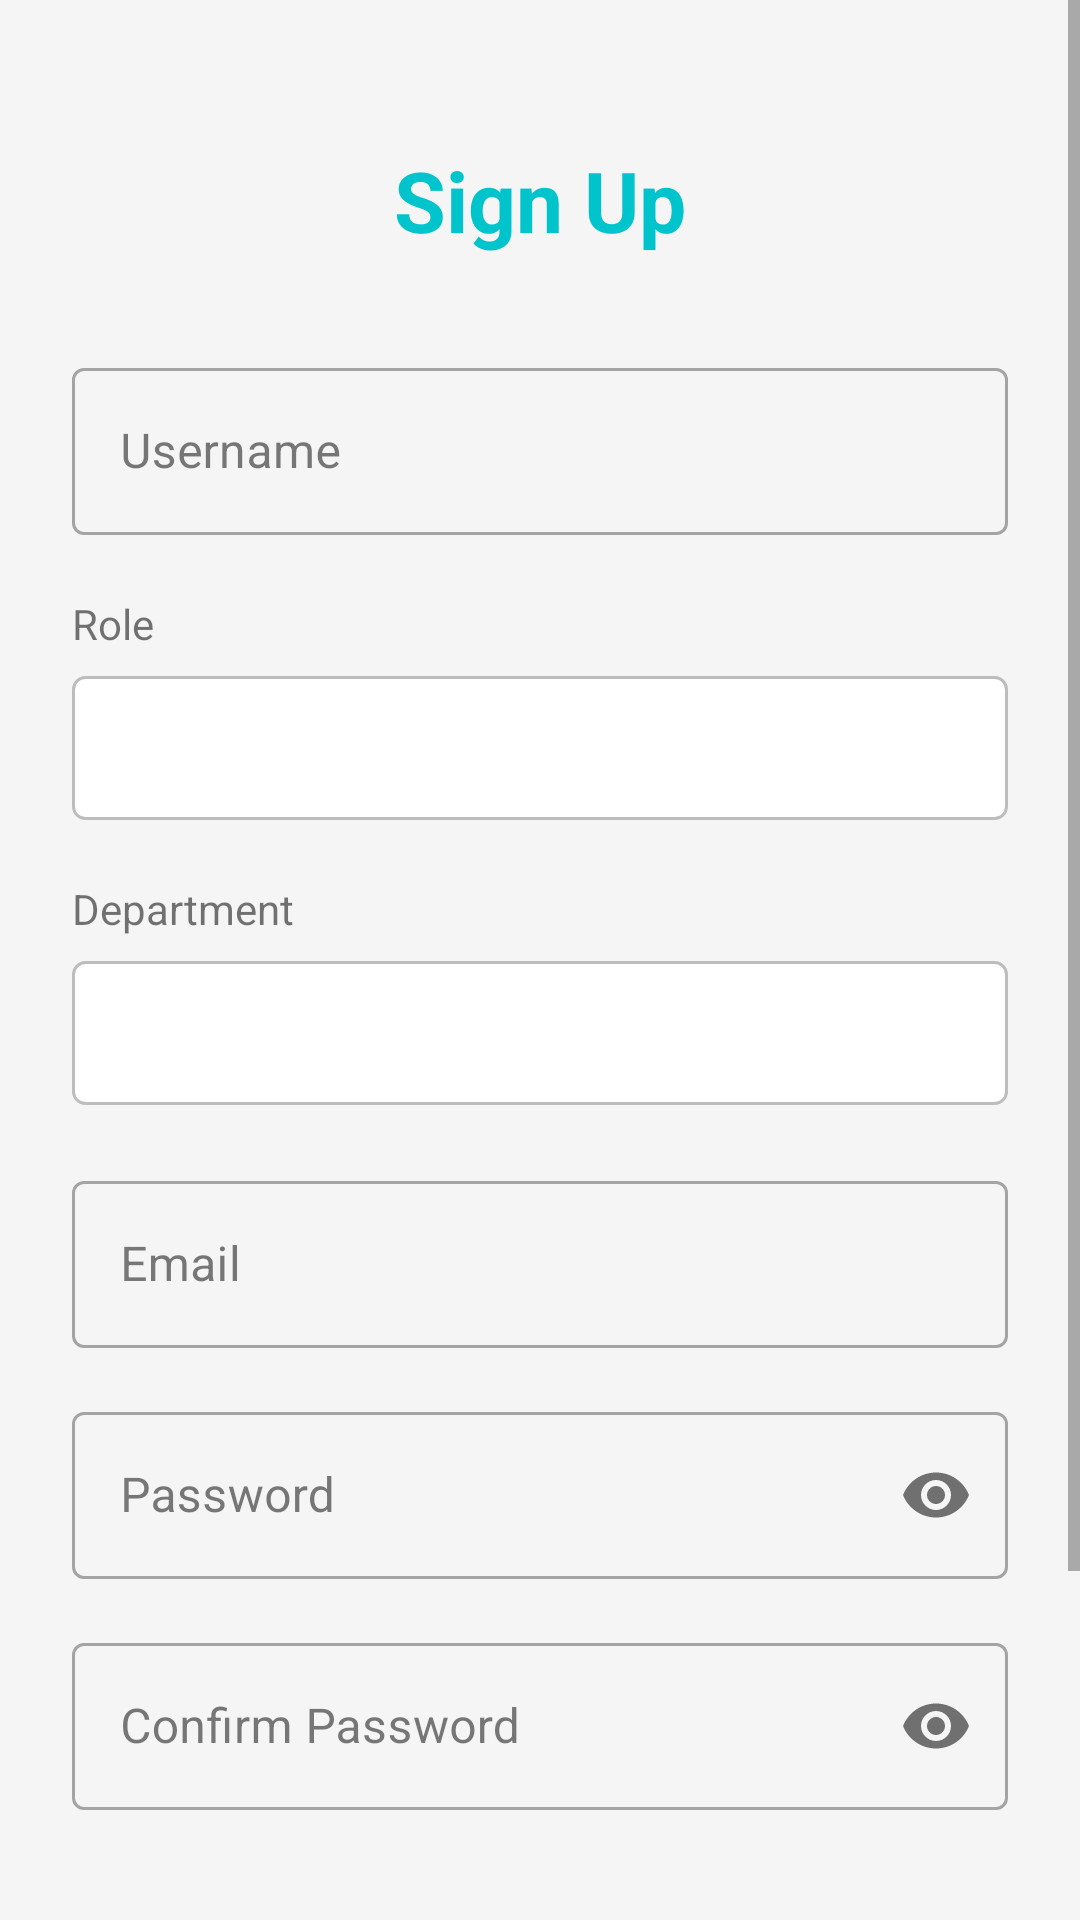

Reconstruct the res/layout file that produces this screen, plus the resources it refers to.
<!-- AndroidManifest.xml: application theme Theme.CourseSchedule -->
<!-- res/layout/fragment_signup.xml -->
<?xml version="1.0" encoding="utf-8"?>
<ScrollView
    xmlns:android="http://schemas.android.com/apk/res/android"
    xmlns:app="http://schemas.android.com/apk/res-auto"
    android:layout_width="match_parent"
    android:layout_height="match_parent"
    android:fillViewport="true"
    android:background="@color/grey_100">

    <androidx.constraintlayout.widget.ConstraintLayout
        android:layout_width="match_parent"
        android:layout_height="wrap_content"
        android:padding="24dp">

        
        <TextView
            android:id="@+id/tvTitle"
            android:layout_width="wrap_content"
            android:layout_height="wrap_content"
            android:text="@string/sign_up"
            android:textSize="28sp"
            android:textStyle="bold"
            android:textColor="@color/navy_800"
            android:layout_marginTop="24dp"
            app:layout_constraintTop_toTopOf="parent"
            app:layout_constraintStart_toStartOf="parent"
            app:layout_constraintEnd_toEndOf="parent" />

        
        <com.google.android.material.textfield.TextInputLayout
            android:id="@+id/tilUsername"
            android:layout_width="0dp"
            android:layout_height="wrap_content"
            android:layout_marginTop="32dp"
            android:hint="@string/hint_username"
            style="@style/Widget.MaterialComponents.TextInputLayout.OutlinedBox"
            app:layout_constraintTop_toBottomOf="@id/tvTitle"
            app:layout_constraintStart_toStartOf="parent"
            app:layout_constraintEnd_toEndOf="parent">

            <com.google.android.material.textfield.TextInputEditText
                android:id="@+id/etUsername"
                android:layout_width="match_parent"
                android:layout_height="wrap_content"
                android:inputType="text" />

        </com.google.android.material.textfield.TextInputLayout>

        
        <TextView
            android:id="@+id/tvRoleLabel"
            android:layout_width="wrap_content"
            android:layout_height="wrap_content"
            android:text="@string/label_auth_role"
            android:textSize="14sp"
            android:layout_marginTop="20dp"
            app:layout_constraintTop_toBottomOf="@id/tilUsername"
            app:layout_constraintStart_toStartOf="parent" />

        <Spinner
            android:id="@+id/spinnerRole"
            android:layout_width="0dp"
            android:layout_height="48dp"
            android:layout_marginTop="8dp"
            android:background="@drawable/spinner_background"
            android:padding="12dp"
            app:layout_constraintTop_toBottomOf="@id/tvRoleLabel"
            app:layout_constraintStart_toStartOf="parent"
            app:layout_constraintEnd_toEndOf="parent" />

        
        <TextView
            android:id="@+id/tvDepartmentLabel"
            android:layout_width="wrap_content"
            android:layout_height="wrap_content"
            android:text="@string/label_department"
            android:textSize="14sp"
            android:layout_marginTop="20dp"
            app:layout_constraintTop_toBottomOf="@id/spinnerRole"
            app:layout_constraintStart_toStartOf="parent" />

        <Spinner
            android:id="@+id/spinnerDepartment"
            android:layout_width="0dp"
            android:layout_height="48dp"
            android:layout_marginTop="8dp"
            android:background="@drawable/spinner_background"
            android:padding="12dp"
            app:layout_constraintTop_toBottomOf="@id/tvDepartmentLabel"
            app:layout_constraintStart_toStartOf="parent"
            app:layout_constraintEnd_toEndOf="parent" />

        
        <com.google.android.material.textfield.TextInputLayout
            android:id="@+id/tilEmail"
            android:layout_width="0dp"
            android:layout_height="wrap_content"
            android:layout_marginTop="20dp"
            android:hint="@string/hint_email"
            style="@style/Widget.MaterialComponents.TextInputLayout.OutlinedBox"
            app:layout_constraintTop_toBottomOf="@id/spinnerDepartment"
            app:layout_constraintStart_toStartOf="parent"
            app:layout_constraintEnd_toEndOf="parent">

            <com.google.android.material.textfield.TextInputEditText
                android:id="@+id/etEmail"
                android:layout_width="match_parent"
                android:layout_height="wrap_content"
                android:inputType="textEmailAddress" />

        </com.google.android.material.textfield.TextInputLayout>

        
        <com.google.android.material.textfield.TextInputLayout
            android:id="@+id/tilPassword"
            android:layout_width="0dp"
            android:layout_height="wrap_content"
            android:layout_marginTop="16dp"
            android:hint="@string/hint_password"
            style="@style/Widget.MaterialComponents.TextInputLayout.OutlinedBox"
            app:passwordToggleEnabled="true"
            app:layout_constraintTop_toBottomOf="@id/tilEmail"
            app:layout_constraintStart_toStartOf="parent"
            app:layout_constraintEnd_toEndOf="parent">

            <com.google.android.material.textfield.TextInputEditText
                android:id="@+id/etPassword"
                android:layout_width="match_parent"
                android:layout_height="wrap_content"
                android:inputType="textPassword" />

        </com.google.android.material.textfield.TextInputLayout>

        
        <com.google.android.material.textfield.TextInputLayout
            android:id="@+id/tilConfirmPassword"
            android:layout_width="0dp"
            android:layout_height="wrap_content"
            android:layout_marginTop="16dp"
            android:hint="@string/hint_confirm_password"
            style="@style/Widget.MaterialComponents.TextInputLayout.OutlinedBox"
            app:passwordToggleEnabled="true"
            app:layout_constraintTop_toBottomOf="@id/tilPassword"
            app:layout_constraintStart_toStartOf="parent"
            app:layout_constraintEnd_toEndOf="parent">

            <com.google.android.material.textfield.TextInputEditText
                android:id="@+id/etConfirmPassword"
                android:layout_width="match_parent"
                android:layout_height="wrap_content"
                android:inputType="textPassword" />

        </com.google.android.material.textfield.TextInputLayout>

        
        <com.google.android.material.button.MaterialButton
            android:id="@+id/btnSignUp"
            android:layout_width="0dp"
            android:layout_height="56dp"
            android:layout_marginTop="32dp"
            android:text="@string/btn_sign_up"
            android:textSize="16sp"
            app:backgroundTint="@color/navy_800"
            app:layout_constraintTop_toBottomOf="@id/tilConfirmPassword"
            app:layout_constraintStart_toStartOf="parent"
            app:layout_constraintEnd_toEndOf="parent" />

        
        <LinearLayout
            android:id="@+id/layoutSignIn"
            android:layout_width="wrap_content"
            android:layout_height="wrap_content"
            android:orientation="horizontal"
            android:layout_marginTop="24dp"
            android:layout_marginBottom="24dp"
            app:layout_constraintTop_toBottomOf="@id/btnSignUp"
            app:layout_constraintStart_toStartOf="parent"
            app:layout_constraintEnd_toEndOf="parent"
            app:layout_constraintBottom_toBottomOf="parent">

            <TextView
                android:layout_width="wrap_content"
                android:layout_height="wrap_content"
                android:text="@string/text_have_account"
                android:textSize="14sp" />

            <TextView
                android:id="@+id/tvSignIn"
                android:layout_width="wrap_content"
                android:layout_height="wrap_content"
                android:text="@string/text_sign_in_link"
                android:textSize="14sp"
                android:textStyle="bold"
                android:textColor="@color/navy_800"
                android:layout_marginStart="4dp" />

        </LinearLayout>

    </androidx.constraintlayout.widget.ConstraintLayout>

</ScrollView>
<!-- resources referenced by this layout -->
<resources>
  <color name="grey_100">#F5F5F5</color>
  <color name="navy_800">@color/brand_500</color>
  <!-- drawable spinner_background (drawable) -->
  <?xml version="1.0" encoding="utf-8"?>
  <layer-list xmlns:android="http://schemas.android.com/apk/res/android">
      <item>
          <shape android:shape="rectangle">
              <solid android:color="@android:color/white"/>
              <corners android:radius="4dp"/>
              <stroke android:width="1dp" android:color="@color/grey_400"/>
              <padding android:left="12dp" android:right="12dp"/>
          </shape>
      </item>
  </layer-list>
  <string name="btn_sign_up">Sign Up</string>
  <string name="hint_confirm_password">Confirm Password</string>
  <string name="hint_email">Email</string>
  <string name="hint_password">Password</string>
  <string name="hint_username">Username</string>
  <string name="label_auth_role">Role</string>
  <string name="label_department">Department</string>
  <string name="sign_up">Sign Up</string>
  <string name="text_have_account">Already have an account?</string>
  <string name="text_sign_in_link">Sign In</string>
  <style name="Theme.CourseSchedule" parent="Theme.MaterialComponents.DayNight.NoActionBar">
          
          <item name="colorPrimary">@color/navy_800</item>
          <item name="colorPrimaryVariant">@color/navy_900</item>
          <item name="colorOnPrimary">@color/white</item>
          <item name="colorSecondary">@color/navy_400</item>
          <item name="colorSecondaryVariant">@color/navy_600</item>
          <item name="colorOnSecondary">@color/white</item>
  
          
          <item name="colorSurface">@color/white</item>
          <item name="colorOnSurface">@color/grey_900</item>
          <item name="android:colorBackground">@color/grey_100</item>
          <item name="android:windowBackground">@color/grey_100</item>
  
          
          <item name="android:statusBarColor">@color/navy_900</item>
  
          
          <item name="colorError">@color/error_red</item>
      </style>
  <color name="brand_500">#00c4cc</color>
  <color name="grey_400">#BDBDBD</color>
  <color name="navy_900">@color/brand_900</color>
  <color name="white">#FFFFFFFF</color>
  <color name="navy_400">@color/brand_300</color>
  <color name="navy_600">@color/brand_700</color>
  <color name="grey_900">#212121</color>
  <color name="error_red">#B00020</color>
  <color name="brand_900">#007a7f</color>
  <color name="brand_300">#4dd9de</color>
  <color name="brand_700">#009da3</color>
</resources>
